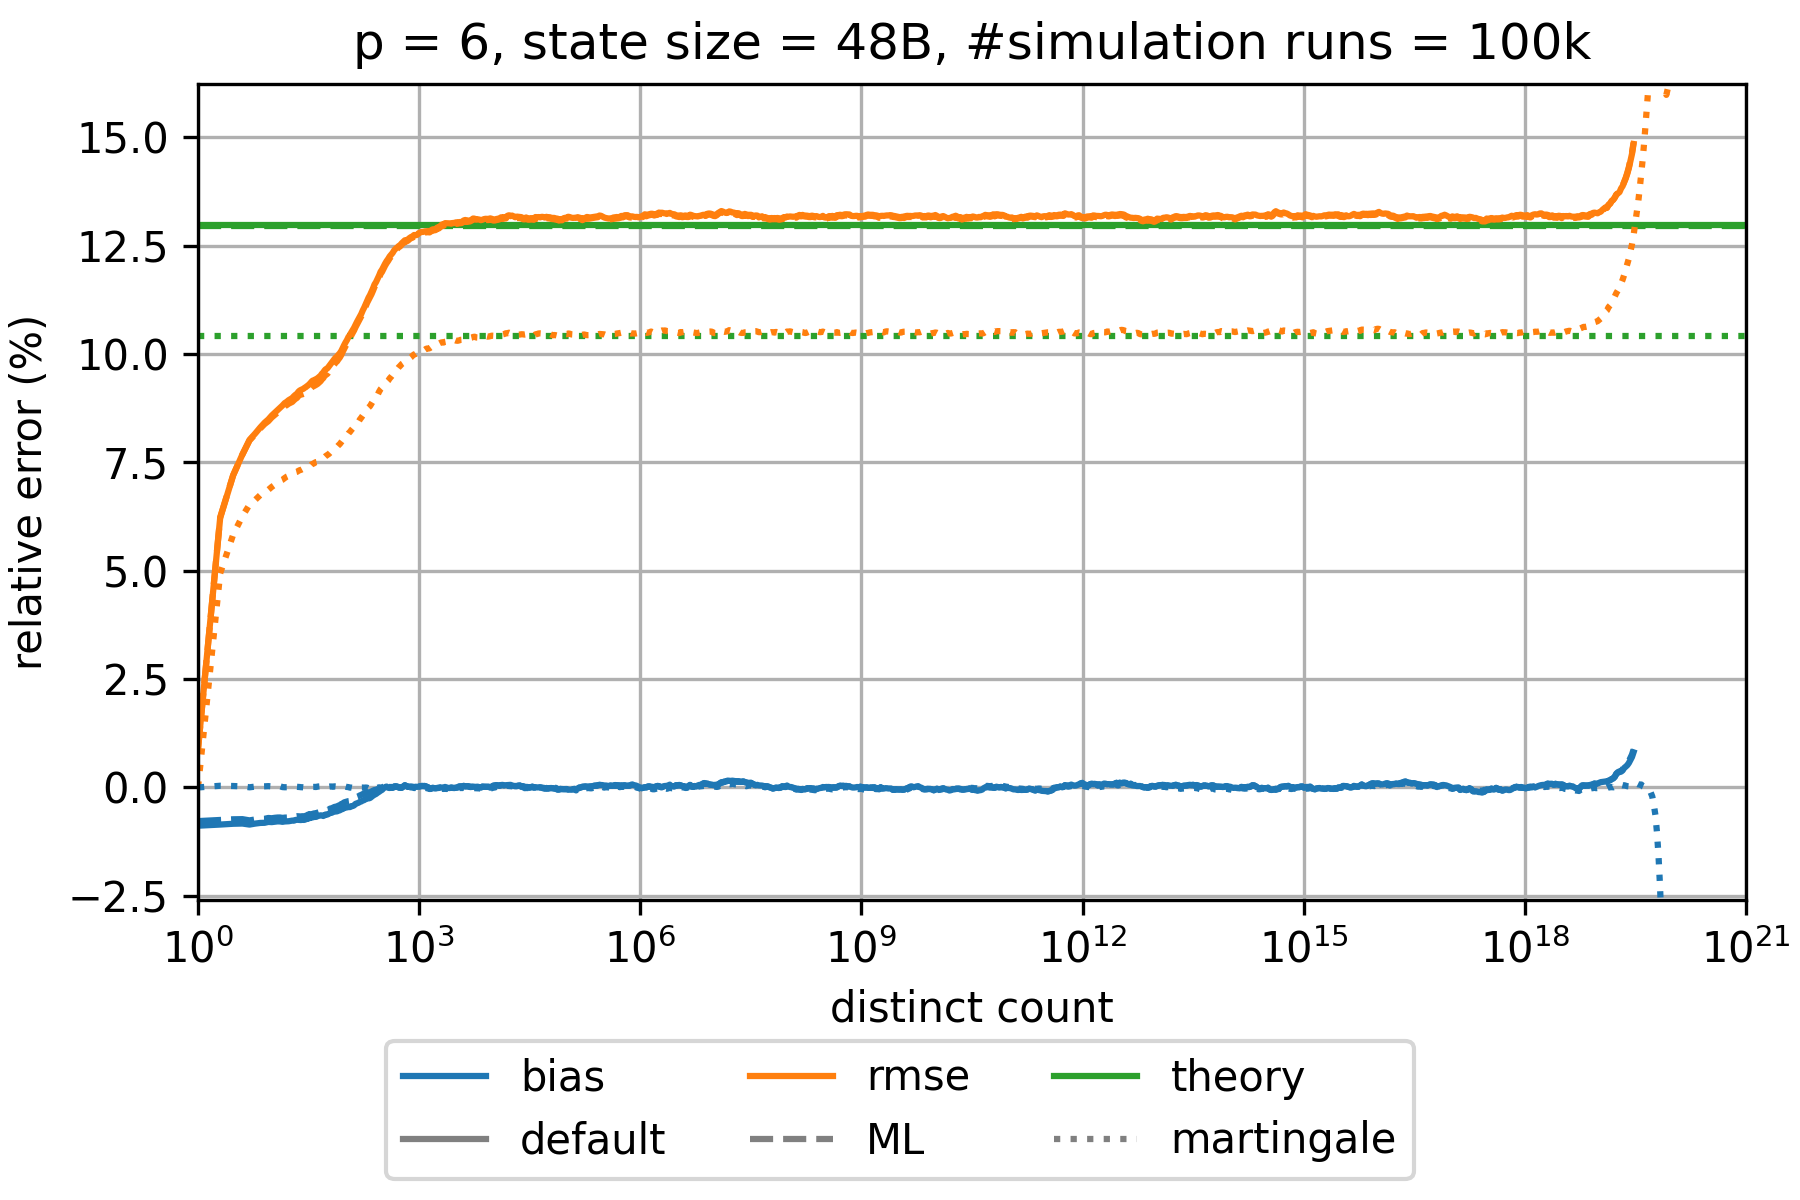

The table this chart was drawn from, first rows:
sketch_name=hyperloglog; p=6; num_cycles=100000; large_scale_simulation_mode_distinct_cou…
distinct count; relative bias default; relative rmse default; theoretical relative standard error defa…; relative bias martingale; relative rmse martingale; theoretical relative standard error mart…; relative bias maximum likelihood; relative rmse maximum likelihood; theoretical relative standard error maxi…; relative bias corrected raw; relative rmse corrected raw; theoretical relative standard error corr…
1.0; -0.008829; 0.008829; 0.1299; 0.0; 0.0; 0.1041; -0.00777; 0.008824; 0.1296; -0.008829; 0.008829; 0.1299
2.0; -0.008563; 0.06223; 0.1299; 3.8695220433776435E-4; 0.04942; 0.1041; -0.007515; 0.06231; 0.1296; -0.008563; 0.06223; 0.1299
3.0; -0.008382; 0.07205; 0.1299; 3.2916853821790857E-4; 0.05835; 0.1041; -0.007351; 0.07208; 0.1296; -0.008382; 0.07205; 0.1299
4.0; -0.00833; 0.07683; 0.1299; 2.372191094256198E-4; 0.06258; 0.1041; -0.007318; 0.07681; 0.1296; -0.00833; 0.07683; 0.1299
5.0; -0.008565; 0.08022; 0.1299; 3.53362263156102E-5; 0.06527; 0.1041; -0.0076; 0.08008; 0.1296; -0.008565; 0.08022; 0.1299
6.0; -0.008334; 0.08172; 0.1299; 1.963597945789291E-4; 0.06639; 0.1041; -0.007383; 0.08155; 0.1296; -0.008334; 0.08172; 0.1299
7.0; -0.008187; 0.08309; 0.1299; 2.1529357761826013E-4; 0.06749; 0.1041; -0.007273; 0.08285; 0.1296; -0.008187; 0.08309; 0.1299
8.0; -0.008158; 0.08417; 0.1299; 2.539713723012806E-4; 0.06819; 0.1041; -0.007241; 0.08386; 0.1296; -0.008158; 0.08417; 0.1299
9.0; -0.007956; 0.08494; 0.1299; 3.0235259176260055E-4; 0.06869; 0.1041; -0.007048; 0.08453; 0.1296; -0.007956; 0.08494; 0.1299
10.0; -0.008; 0.08582; 0.1299; 2.4475809005082994E-4; 0.06935; 0.1041; -0.007107; 0.08538; 0.1296; -0.008; 0.08582; 0.1299
11.0; -0.00791; 0.08648; 0.1299; 3.023700776205334E-4; 0.06986; 0.1041; -0.007005; 0.08599; 0.1296; -0.00791; 0.08648; 0.1299
12.0; -0.007832; 0.08708; 0.1299; 2.692328136243984E-4; 0.07037; 0.1041; -0.006942; 0.08652; 0.1296; -0.007832; 0.08708; 0.1299
13.0; -0.007845; 0.08762; 0.1299; 2.671457183021022E-4; 0.07078; 0.1041; -0.006933; 0.087; 0.1296; -0.007845; 0.08762; 0.1299
14.0; -0.007934; 0.08814; 0.1299; 8.282668261178437E-5; 0.07101; 0.1041; -0.007039; 0.08747; 0.1296; -0.007934; 0.08814; 0.1299
15.0; -0.007849; 0.0887; 0.1299; 4.535677530562602E-5; 0.07141; 0.1041; -0.006965; 0.08796; 0.1296; -0.007849; 0.0887; 0.1299
16.0; -0.007821; 0.08901; 0.1299; 5.294666983986257E-5; 0.07172; 0.1041; -0.006949; 0.08824; 0.1296; -0.007821; 0.08901; 0.1299
17.0; -0.007799; 0.08938; 0.1299; 9.687781982212622E-5; 0.07192; 0.1041; -0.006931; 0.08857; 0.1296; -0.007799; 0.08938; 0.1299
18.0; -0.007729; 0.08964; 0.1299; 1.5831157179225038E-4; 0.07206; 0.1041; -0.006867; 0.08878; 0.1296; -0.007729; 0.08964; 0.1299
19.0; -0.007653; 0.08987; 0.1299; 1.5141746135198612E-4; 0.07231; 0.1041; -0.00681; 0.08897; 0.1296; -0.007653; 0.08987; 0.1299
20.0; -0.00767; 0.09029; 0.1299; 1.1086842788994488E-4; 0.07248; 0.1041; -0.006833; 0.08936; 0.1296; -0.00767; 0.09029; 0.1299
21.0; -0.007508; 0.09061; 0.1299; 1.40363014825706E-4; 0.07275; 0.1041; -0.006686; 0.08967; 0.1296; -0.007508; 0.09061; 0.1299
22.0; -0.007461; 0.09083; 0.1299; 1.447220091260964E-4; 0.07284; 0.1041; -0.006638; 0.08989; 0.1296; -0.007461; 0.09083; 0.1299
23.0; -0.00749; 0.09131; 0.1299; 1.2316802991712346E-4; 0.07306; 0.1041; -0.006667; 0.09033; 0.1296; -0.00749; 0.09131; 0.1299
24.0; -0.007528; 0.0916; 0.1299; 9.551432456649803E-5; 0.07322; 0.1041; -0.006706; 0.09057; 0.1296; -0.007528; 0.0916; 0.1299
25.0; -0.007525; 0.09176; 0.1299; 5.481742000290488E-5; 0.0733; 0.1041; -0.006704; 0.09067; 0.1296; -0.007525; 0.09176; 0.1299
26.0; -0.007443; 0.09188; 0.1299; 4.519711111308878E-5; 0.07346; 0.1041; -0.006634; 0.09073; 0.1296; -0.007443; 0.09188; 0.1299
27.0; -0.007501; 0.09201; 0.1299; 8.188942773206107E-6; 0.0735; 0.1041; -0.006685; 0.09083; 0.1296; -0.007501; 0.09201; 0.1299
28.0; -0.007458; 0.09225; 0.1299; -9.409443243987332E-6; 0.07367; 0.1041; -0.006634; 0.09107; 0.1296; -0.007458; 0.09225; 0.1299
29.0; -0.007348; 0.09237; 0.1299; -3.0394321905303805E-5; 0.07378; 0.1041; -0.006532; 0.09115; 0.1296; -0.007348; 0.09237; 0.1299
30.0; -0.007246; 0.0926; 0.1299; 1.3674544073474123E-5; 0.07384; 0.1041; -0.006442; 0.09134; 0.1296; -0.007246; 0.0926; 0.1299
31.0; -0.007074; 0.09276; 0.1299; 1.4847450404203394E-4; 0.07395; 0.1041; -0.006275; 0.09149; 0.1296; -0.007074; 0.09276; 0.1299
32.0; -0.007151; 0.09297; 0.1299; 1.1200922858474577E-4; 0.07411; 0.1041; -0.006349; 0.09167; 0.1296; -0.007151; 0.09297; 0.1299
33.0; -0.006973; 0.09321; 0.1299; 1.7483599012044953E-4; 0.07424; 0.1041; -0.00617; 0.0919; 0.1296; -0.006973; 0.09321; 0.1299
34.0; -0.007; 0.09346; 0.1299; 1.2662255885876686E-4; 0.07434; 0.1041; -0.006185; 0.09212; 0.1296; -0.007; 0.09346; 0.1299
35.0; -0.006944; 0.09371; 0.1299; 1.7259385897611272E-4; 0.07456; 0.1041; -0.006142; 0.09236; 0.1296; -0.006944; 0.09371; 0.1299
36.0; -0.006912; 0.09389; 0.1299; 1.1517189339946132E-4; 0.07469; 0.1041; -0.006103; 0.09253; 0.1296; -0.006912; 0.09389; 0.1299
37.0; -0.006837; 0.09395; 0.1299; 1.3345198273724592E-4; 0.07473; 0.1041; -0.006023; 0.0926; 0.1296; -0.006837; 0.09395; 0.1299
38.0; -0.006794; 0.094; 0.1299; 1.2659606657567345E-4; 0.07488; 0.1041; -0.005978; 0.09268; 0.1296; -0.006794; 0.094; 0.1299
39.0; -0.006789; 0.09415; 0.1299; 1.1368689037204963E-4; 0.07502; 0.1041; -0.005984; 0.09282; 0.1296; -0.006789; 0.09415; 0.1299
40.0; -0.006798; 0.09423; 0.1299; 1.0197903121221148E-4; 0.07508; 0.1041; -0.005991; 0.09291; 0.1296; -0.006798; 0.09423; 0.1299
42.0; -0.006614; 0.09446; 0.1299; 2.037677191042126E-4; 0.07516; 0.1041; -0.005804; 0.09314; 0.1296; -0.006614; 0.09446; 0.1299
44.0; -0.006519; 0.09476; 0.1299; 2.397844561218771E-4; 0.07531; 0.1041; -0.005692; 0.09345; 0.1296; -0.006519; 0.09476; 0.1299
46.0; -0.00643; 0.09504; 0.1299; 2.969164271989878E-4; 0.07544; 0.1041; -0.00557; 0.09375; 0.1296; -0.00643; 0.09504; 0.1299
48.0; -0.006481; 0.09548; 0.1299; 2.8259275183643395E-4; 0.07568; 0.1041; -0.005604; 0.09417; 0.1296; -0.006481; 0.09548; 0.1299
50.0; -0.006588; 0.09578; 0.1299; 1.313233225505161E-4; 0.07593; 0.1041; -0.005687; 0.09446; 0.1296; -0.006588; 0.09578; 0.1299
52.0; -0.006443; 0.09621; 0.1299; 1.7145343879540405E-4; 0.0762; 0.1041; -0.005518; 0.09494; 0.1296; -0.006443; 0.09621; 0.1299
54.0; -0.006234; 0.09652; 0.1299; 2.2969167246989126E-4; 0.07647; 0.1041; -0.005302; 0.09525; 0.1296; -0.006234; 0.09652; 0.1299
56.0; -0.006265; 0.09661; 0.1299; 1.4843906071786066E-4; 0.07665; 0.1041; -0.00531; 0.09534; 0.1296; -0.006265; 0.09661; 0.1299
58.0; -0.006195; 0.09689; 0.1299; 1.0539603131244025E-4; 0.07682; 0.1041; -0.005242; 0.09562; 0.1296; -0.006195; 0.09689; 0.1299
60.0; -0.006018; 0.09723; 0.1299; 1.8232741515453776E-4; 0.077; 0.1041; -0.005041; 0.09599; 0.1296; -0.006018; 0.09723; 0.1299
62.0; -0.005885; 0.09757; 0.1299; 2.1506717588658445E-4; 0.07725; 0.1041; -0.004879; 0.09635; 0.1296; -0.005885; 0.09757; 0.1299
65.0; -0.005857; 0.09803; 0.1299; 2.1262280907438037E-4; 0.07762; 0.1041; -0.004819; 0.09683; 0.1296; -0.005857; 0.09803; 0.1299
68.0; -0.005678; 0.09847; 0.1299; 1.5735163284324812E-4; 0.07788; 0.1041; -0.00465; 0.09728; 0.1296; -0.005678; 0.09847; 0.1299
71.0; -0.005583; 0.09888; 0.1299; 2.516860151626908E-4; 0.07816; 0.1041; -0.004501; 0.09771; 0.1296; -0.005583; 0.09888; 0.1299
74.0; -0.00554; 0.09923; 0.1299; 2.1740385261348374E-4; 0.07842; 0.1041; -0.004429; 0.09808; 0.1296; -0.00554; 0.09923; 0.1299
77.0; -0.005512; 0.09946; 0.1299; 1.9452660407274965E-4; 0.0786; 0.1041; -0.004376; 0.09833; 0.1296; -0.005512; 0.09946; 0.1299
80.0; -0.005381; 0.09982; 0.1299; 2.4773639418248497E-4; 0.07892; 0.1041; -0.004214; 0.09876; 0.1296; -0.005381; 0.09982; 0.1299
84.0; -0.005274; 0.1002; 0.1299; 1.6894490426055457E-4; 0.07926; 0.1041; -0.004078; 0.09922; 0.1296; -0.005274; 0.1002; 0.1299
88.0; -0.005052; 0.1008; 0.1299; 2.06550146889729E-4; 0.07973; 0.1041; -0.003821; 0.09983; 0.1296; -0.005052; 0.1008; 0.1299
... 902 more rows
